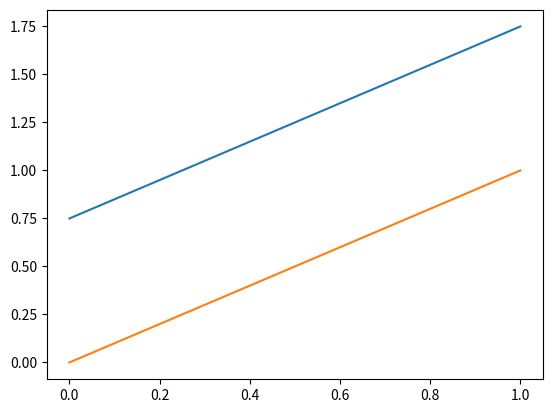

Source code (Python):
import matplotlib.pyplot as plt
entradas = [
    [0, 0],
    [0, 1],
    [1, 0],
    [1, 1]
]
umbral = 1.5

""" PESOS PARA AND """
# peso1 = 1
# peso2 = 1
""" PESOS PARA OR """
peso1 = 2
peso2 = 2

prod_punto = [a[0]*peso1 + a[1]*peso2 - umbral for a in entradas]
steps = [(a > 0) for a in prod_punto]

m = peso1/peso2
b = umbral / peso2
graph = [[m*x+b, x + 0]for x in [steps[0], steps[1]]]
print(graph)
plt.plot(graph)
plt.show()
